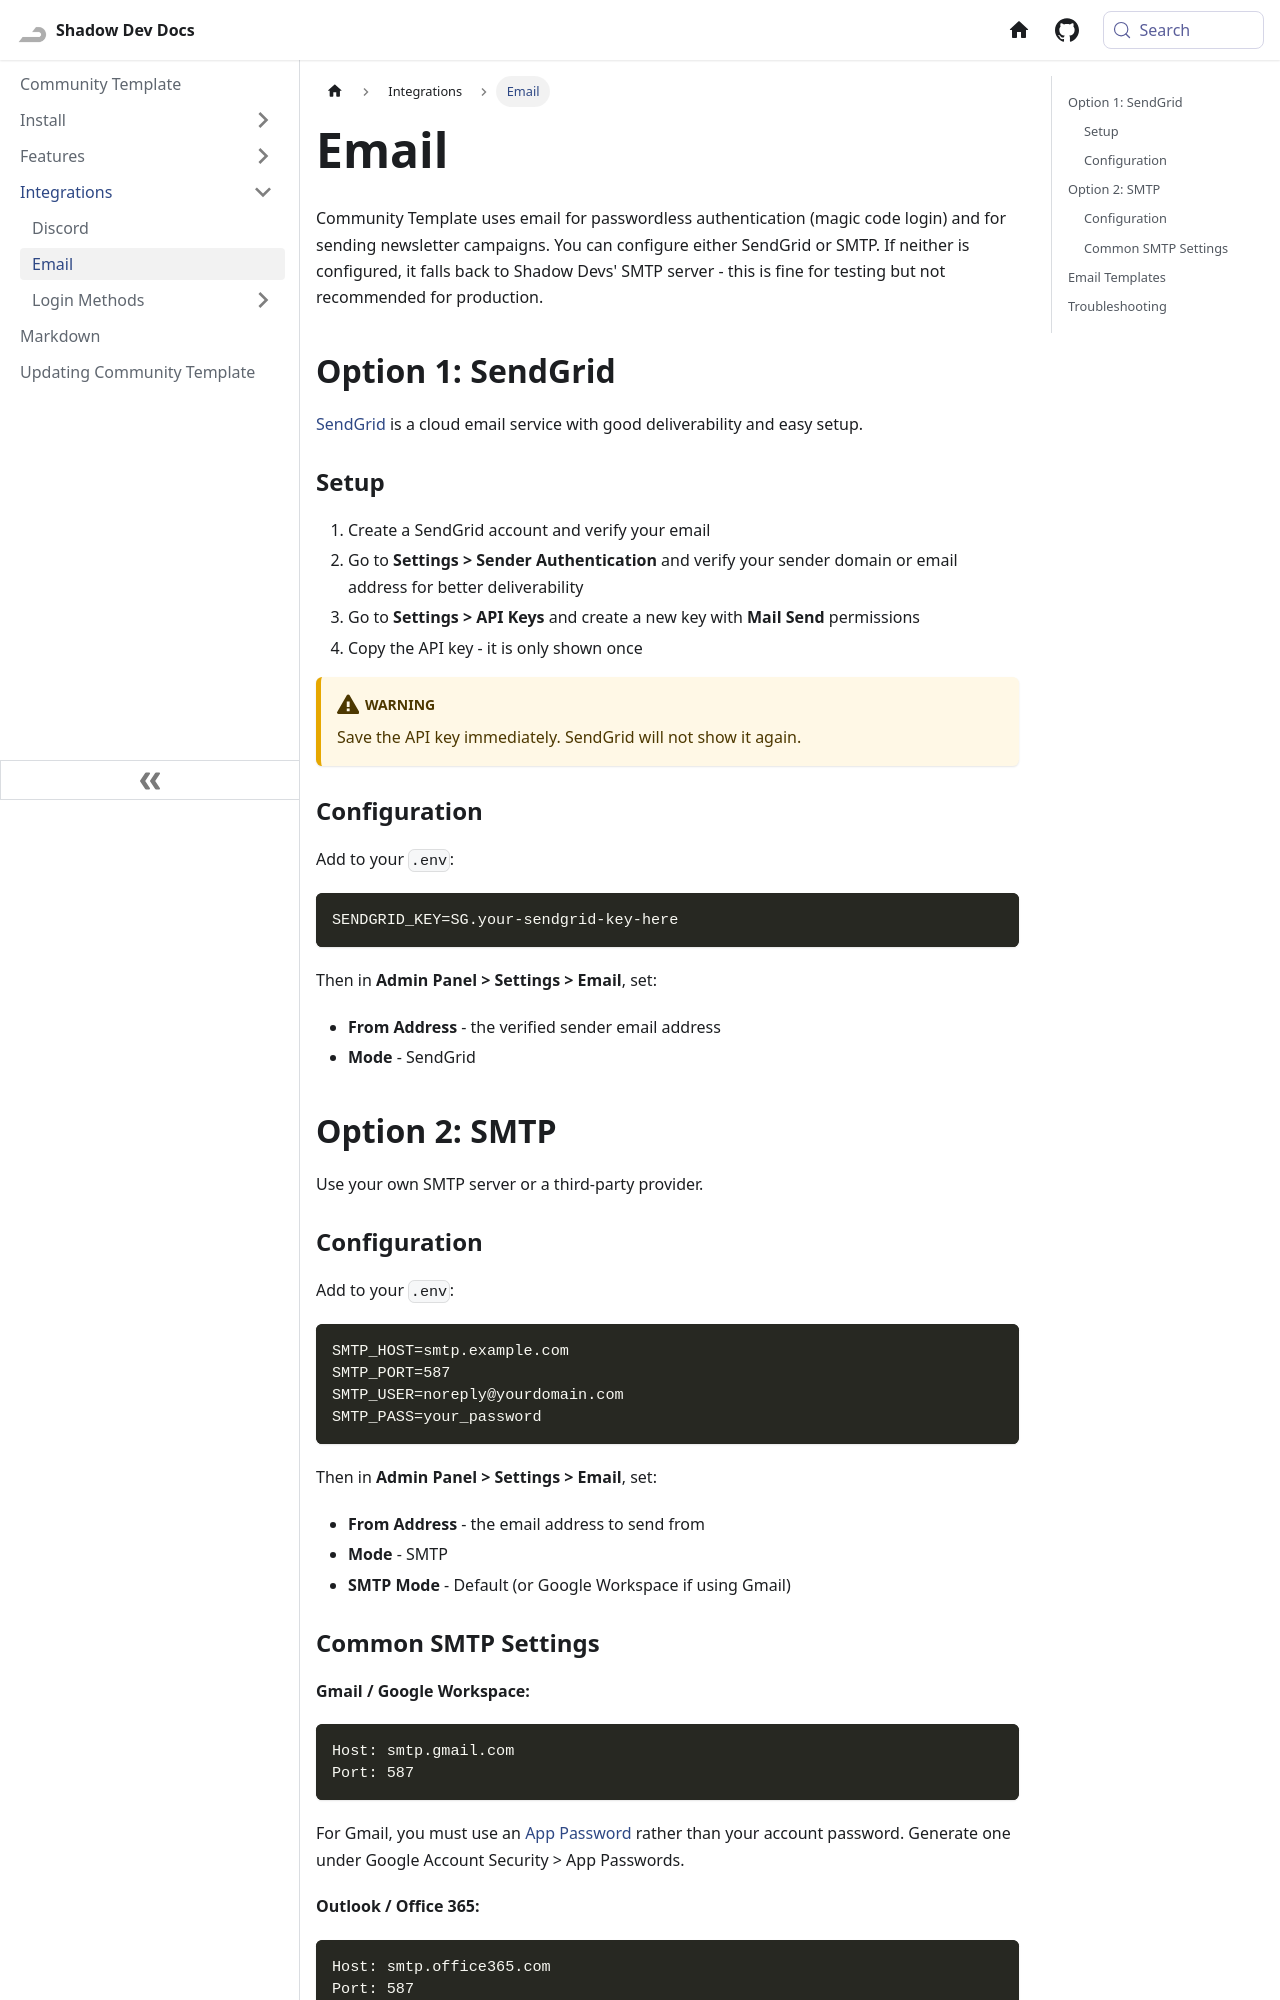

repository: Shadow-Develops/docusaurus · page: communityTemplate/integrations/email.html · generator: docusaurus

---
sidebar_position: 2
---

# Email

Community Template uses email for passwordless authentication (magic code login) and for sending newsletter campaigns. You can configure either SendGrid or SMTP. If neither is configured, it falls back to Shadow Devs' SMTP server - this is fine for testing but not recommended for production.

## Option 1: SendGrid

[SendGrid](https://sendgrid.com/) is a cloud email service with good deliverability and easy setup.

### Setup

1. Create a SendGrid account and verify your email
2. Go to **Settings > Sender Authentication** and verify your sender domain or email address for better deliverability
3. Go to **Settings > API Keys** and create a new key with **Mail Send** permissions
4. Copy the API key - it is only shown once

:::warning
Save the API key immediately. SendGrid will not show it again.
:::

### Configuration

Add to your `.env`:

```env
SENDGRID_KEY=SG.your-sendgrid-key-here
```

Then in **Admin Panel > Settings > Email**, set:

- **From Address** - the verified sender email address
- **Mode** - SendGrid

## Option 2: SMTP

Use your own SMTP server or a third-party provider.

### Configuration

Add to your `.env`:

```env
SMTP_HOST=smtp.example.com
SMTP_PORT=587
SMTP_USER=noreply@yourdomain.com
SMTP_PASS=your_password
```

Then in **Admin Panel > Settings > Email**, set:

- **From Address** - the email address to send from
- **Mode** - SMTP
- **SMTP Mode** - Default (or Google Workspace if using Gmail)
